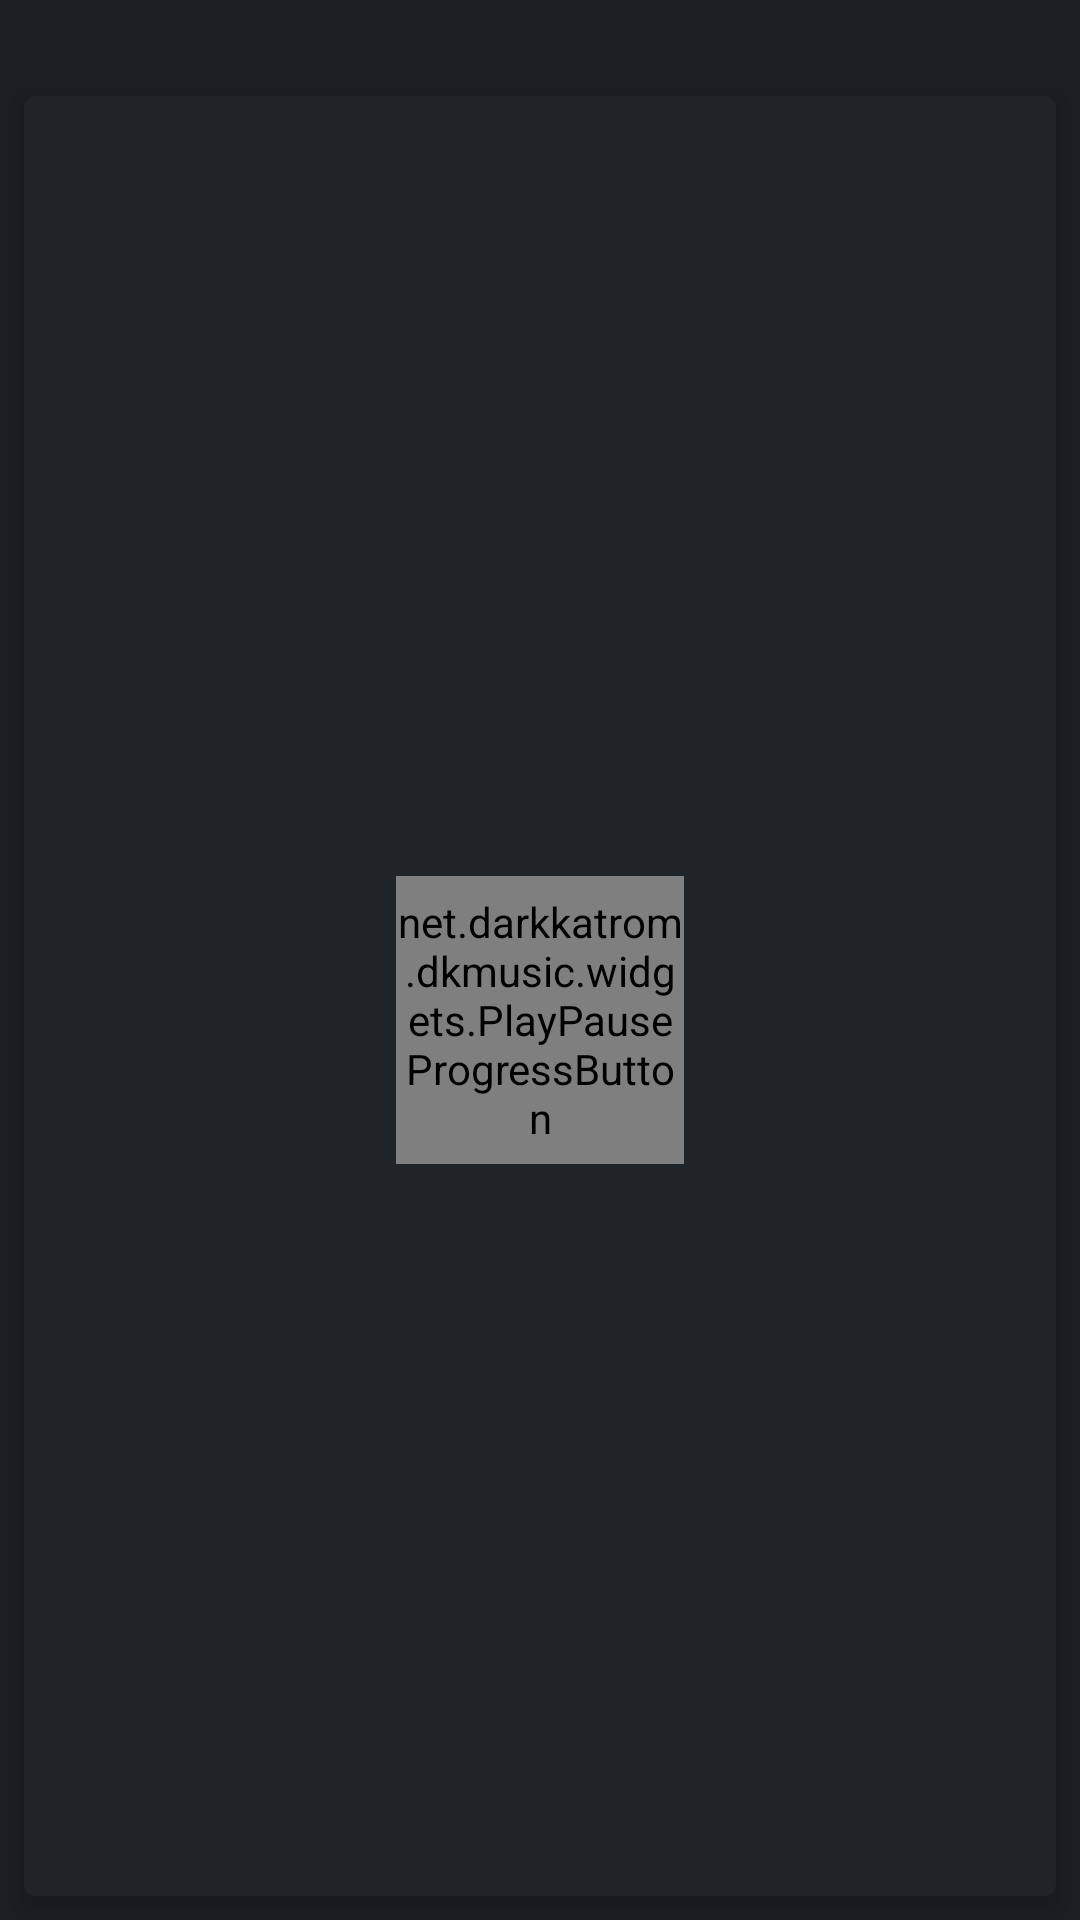

Layout XML and referenced resources for this Android screen:
<!-- AndroidManifest.xml: application theme AppThemeDarkKat -->
<!-- res/layout/bottom_sheet.xml -->
<?xml version="1.0" encoding="utf-8"?>
<LinearLayout
    xmlns:android="http://schemas.android.com/apk/res/android"
    xmlns:app="http://schemas.android.com/apk/res-auto"
    android:id="@+id/bottom_sheet"
    android:layout_width="match_parent"
    android:layout_height="match_parent"
    android:tag="portrait"
    android:orientation="vertical"
    android:elevation="4dp"
    app:behavior_peekHeight="@dimen/bottom_sheet_peek_height"
    app:layout_behavior="net.darkkatrom.dkmusic.widgets.LockableBottomSheetBehavior">

    <FrameLayout
        android:id="@+id/bottom_sheet_drag_handle_frame"
        android:layout_width="match_parent"
        android:layout_height="wrap_content"
        android:gravity="center_horizontal"
        android:visibility="invisible">

        <ImageView
            android:id="@+id/bottom_sheet_drag_handle"
            android:layout_width="@dimen/bottom_sheet_drag_handle_icon_size"
            android:layout_height="@dimen/bottom_sheet_drag_handle_icon_size"
            android:layout_gravity="center_horizontal"
            android:src="@drawable/ic_drag_handle"
            android:scaleType="centerInside" />

    </FrameLayout>

    <RelativeLayout
        android:id="@+id/bottom_sheet_album_art_frame"
        android:layout_width="match_parent"
        android:layout_height="wrap_content"
        android:visibility="invisible">

        <ImageView
            android:id="@+id/bottom_sheet_album_art"
            android:layout_width="match_parent"
            android:layout_height="wrap_content"
            android:src="@drawable/default_artwork"
            android:scaleType="centerInside"
            android:adjustViewBounds="true" />

        <net.darkkatrom.dkmusic.widgets.VisualizerView
            android:id="@+id/bottom_sheet_visualizer_view"
            android:layout_width="match_parent"
            android:layout_height="0dp"
            android:layout_gravity="bottom"
            android:layout_alignTop="@id/bottom_sheet_album_art"
            android:layout_alignBottom="@id/bottom_sheet_album_art"
            android:gravity="bottom"
            android:alpha="0" />

    </RelativeLayout>

    <android.support.v7.widget.CardView
        android:id="@+id/bottom_sheet_music_control_card"
        android:layout_width="match_parent"
        android:layout_height="match_parent"
        android:layout_margin="@dimen/bottom_sheet_music_control_card_margin"
        app:cardCornerRadius="@dimen/bottom_sheet_music_control_card_corner_radius"
        app:cardElevation="@dimen/bottom_sheet_music_control_card_elevation">

        <LinearLayout
            android:id="@+id/bottom_sheet_music_control_card_layout"
            android:layout_width="match_parent"
            android:layout_height="match_parent"
            android:paddingStart="@dimen/bottom_sheet_music_control_margin_start_end"
            android:paddingTop="@dimen/bottom_sheet_music_control_margin_top"
            android:paddingEnd="@dimen/bottom_sheet_music_control_margin_start_end"
            android:gravity="center">

            <TextView
                android:id="@+id/bottom_sheet_song_play_time"
                android:layout_width="wrap_content"
                android:layout_height="wrap_content"
                android:layout_gravity="center"
                android:layout_marginEnd="@dimen/bottom_sheet_song_playtime_margin_end"
                android:textAppearance="@style/TextAppearance.AppCompat.Small" />

            <net.darkkatrom.dkmusic.widgets.PlayPauseProgressButton
                android:id="@+id/bottom_sheet_button_play_pause"
                android:layout_width="@dimen/bottom_sheet_button_play_pause_size"
                android:layout_height="@dimen/bottom_sheet_button_play_pause_size"
                android:layout_gravity="center">

                <net.darkkatrom.dkmusic.widgets.PlayPauseButton
                    android:id="@+id/action_button_play"
                    android:layout_width="match_parent"
                    android:layout_height="match_parent"
                    android:layout_gravity="center"
                    android:focusable="true"
                    android:scaleType="centerCrop"
                    android:src="@drawable/ic_action_play"
                    android:background="@drawable/play_pause_button_background" />

                <ProgressBar
                    android:id="@+id/progressBarBackground"
                    style="?android:attr/progressBarStyleHorizontal"
                    android:layout_width="match_parent"
                    android:layout_height="match_parent"
                    android:clickable="false"
                    android:indeterminate="false"
                    android:max="1000"
                    android:progress="1000"
                    android:progressDrawable="@drawable/circular_drawable_background" />

                <ProgressBar
                    android:id="@+id/circularProgressBar"
                    style="?android:attr/progressBarStyleHorizontal"
                    android:layout_width="match_parent"
                    android:layout_height="match_parent"
                    android:clickable="false"
                    android:indeterminate="false"
                    android:max="1000"
                    android:progressDrawable="@drawable/circular_drawable" />

            </net.darkkatrom.dkmusic.widgets.PlayPauseProgressButton>

            <TextView
                android:id="@+id/bottom_sheet_song_time_remaining"
                android:layout_width="wrap_content"
                android:layout_height="wrap_content"
                android:layout_marginStart="@dimen/bottom_sheet_song_time_remaining_margin_start"
                android:layout_gravity="center"
                android:textAppearance="@style/TextAppearance.AppCompat.Small" />

        </LinearLayout>
    </android.support.v7.widget.CardView>
</LinearLayout>
<!-- resources referenced by this layout -->
<resources>
  <dimen name="bottom_sheet_button_play_pause_size">96dp</dimen>
  <dimen name="bottom_sheet_drag_handle_icon_size">24dp</dimen>
  <dimen name="bottom_sheet_music_control_card_corner_radius">4dp</dimen>
  <dimen name="bottom_sheet_music_control_card_elevation">4dp</dimen>
  <dimen name="bottom_sheet_music_control_card_margin">8dp</dimen>
  <dimen name="bottom_sheet_music_control_margin_start_end">16dp</dimen>
  <dimen name="bottom_sheet_music_control_margin_top">16dp</dimen>
  <dimen name="bottom_sheet_peek_height">88dp</dimen>
  <dimen name="bottom_sheet_song_playtime_margin_end">32dp</dimen>
  <dimen name="bottom_sheet_song_time_remaining_margin_start">32dp</dimen>
  <!-- drawable circular_drawable (drawable) -->
  <?xml version="1.0" encoding="utf-8"?>
  <shape xmlns:android="http://schemas.android.com/apk/res/android"
      android:layout_width="match_parent"
      android:layout_height="match_parent"
      android:innerRadiusRatio="@dimen/circular_progress_bar_inner_radius_ratio"
      android:thicknessRatio="@dimen/circular_progress_bar_thickness_ratio"
      android:shape="ring"
      android:useLevel="true">
      <solid android:color="?attr/circularProgressBarColor" />
  </shape>
  <!-- drawable circular_drawable_background (drawable) -->
  <?xml version="1.0" encoding="utf-8"?>
  <shape xmlns:android="http://schemas.android.com/apk/res/android"
      android:layout_width="match_parent"
      android:layout_height="match_parent"
      android:innerRadiusRatio="@dimen/circular_progress_bar_inner_radius_ratio"
      android:thicknessRatio="@dimen/circular_progress_bar_thickness_ratio"
      android:shape="ring"
      android:useLevel="true">
      <solid android:color="?attr/circularProgressBarBackgroundColor" />
  </shape>
  <!-- drawable ic_action_play (drawable) -->
  <vector xmlns:android="http://schemas.android.com/apk/res/android"
          android:width="24dp"
          android:height="24dp"
          android:viewportWidth="24"
          android:viewportHeight="24"
          android:tint="?android:attr/colorControlNormal">
      <path
          android:fillColor="@android:color/white"
          android:pathData="M8,5v14l11,-7z"/>
  </vector>
  <!-- drawable ic_drag_handle (drawable) -->
  <vector xmlns:android="http://schemas.android.com/apk/res/android"
          android:width="24dp"
          android:height="24dp"
          android:viewportWidth="24"
          android:viewportHeight="24"
          android:tint="?android:attr/colorControlNormal">
      <path
          android:fillColor="@android:color/white"
          android:pathData="M20,9H4v2h16V9zM4,15h16v-2H4v2z"/>
  </vector>
  <!-- drawable play_pause_button_background (drawable) -->
  <?xml version="1.0" encoding="utf-8"?>
  <ripple xmlns:android="http://schemas.android.com/apk/res/android"
      android:color="?attr/playPauseButtonRippleColor" />
  <item format="float" type="dimen" name="circular_progress_bar_inner_radius_ratio">3</item>
  <item format="float" type="dimen" name="circular_progress_bar_thickness_ratio">10</item>
  <color name="primary_theme_dark">@color/primary_darkkat</color>
  <color name="primary_dark_theme_dark">@color/primary_dark_darkkat</color>
  <color name="accent_theme">@color/accent_darkkat</color>
  <color name="darkkat_blue_grey">#ff1b1f23</color>
  <color name="darkkat_blue_blue_grey">#ff1f2429</color>
  <color name="play_pause_button_ripple_color_dark">#66ffffff</color>
  <color name="circular_progress_bar">@android:color/white</color>
  <color name="circular_progress_bar_background">#40ffffff</color>
  <color name="visualizer_fill_color_dark">#bfffffff</color>
  <color name="primary_darkkat">@color/material_blue_500</color>
  <color name="primary_dark_darkkat">@color/material_blue_700</color>
  <color name="accent_darkkat">#ff5a8596</color>
  <color name="material_blue_500">#ff2196f3</color>
  <color name="material_blue_700">#ff1976d2</color>
</resources>
